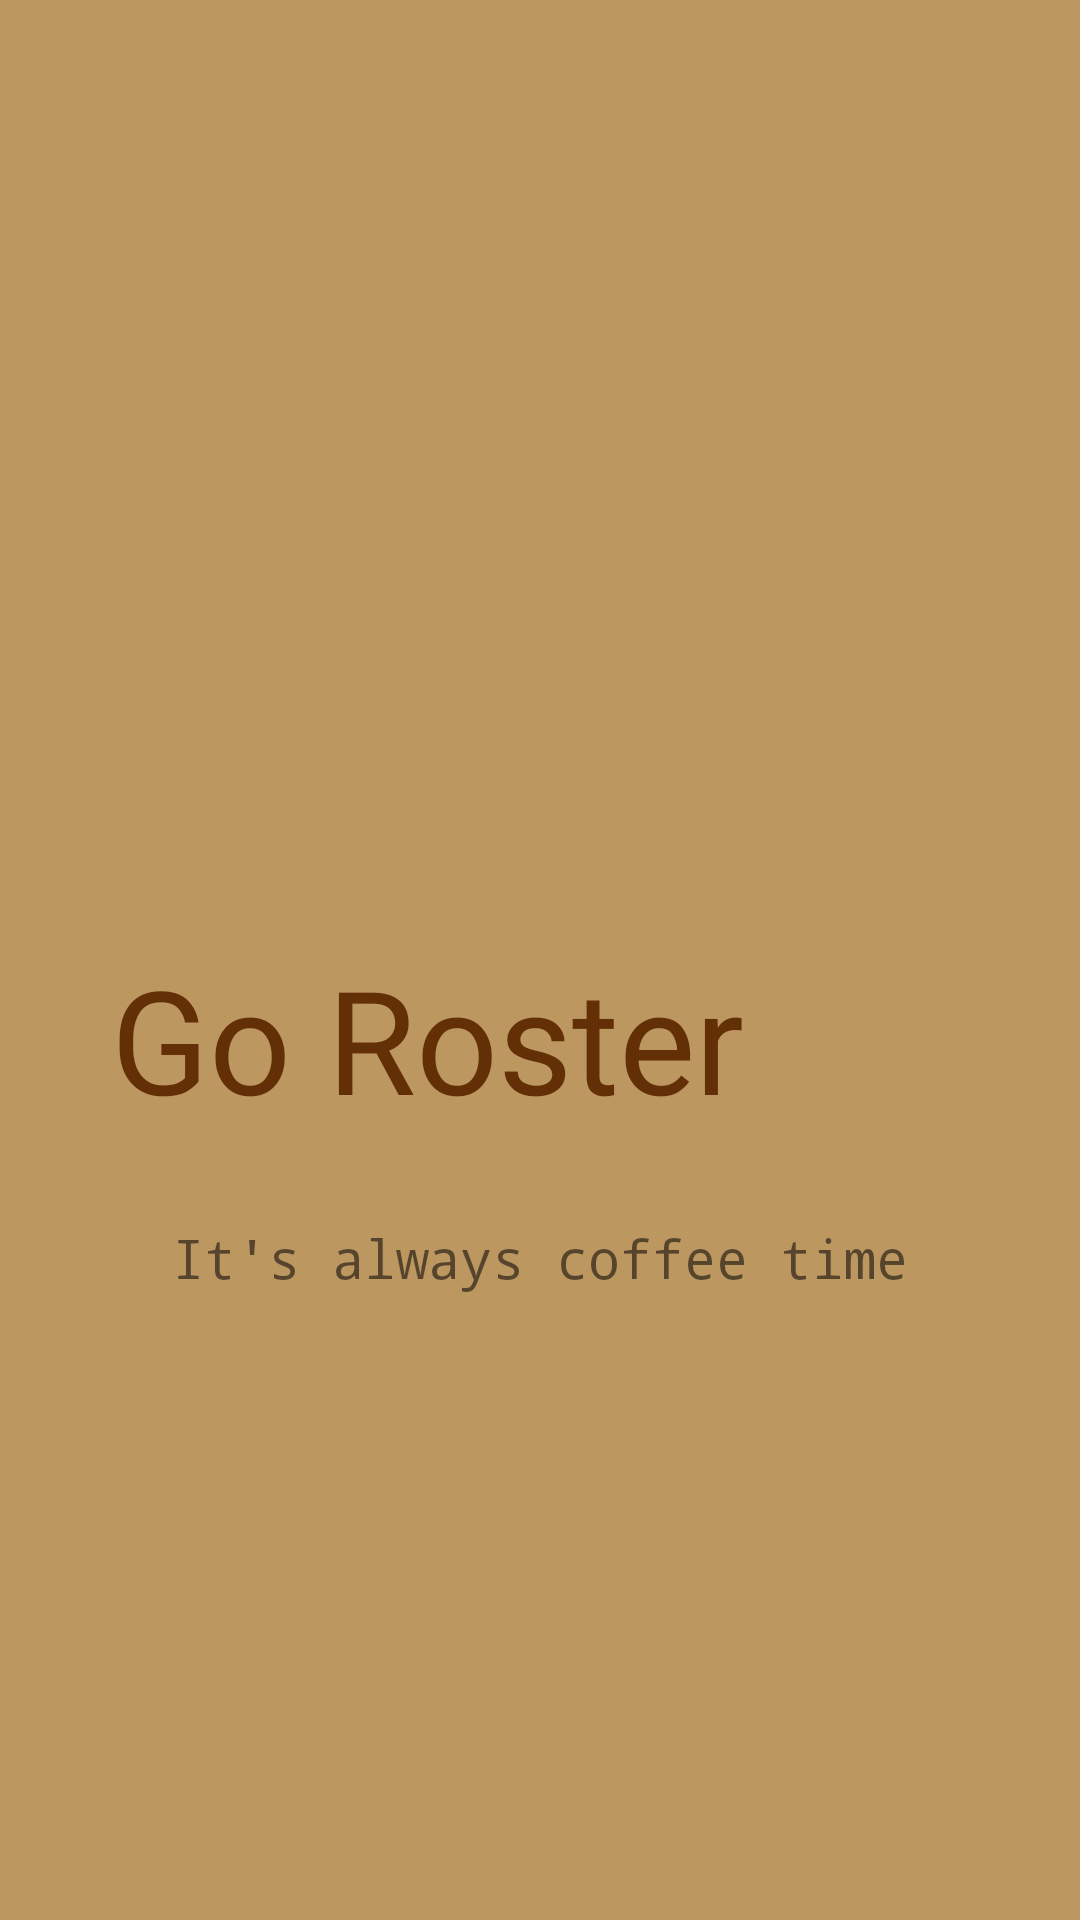

Android layout source for this screen:
<!-- AndroidManifest.xml: application theme Theme.GoRoster -->
<!-- res/layout/activity_main.xml -->
<?xml version="1.0" encoding="utf-8"?>
<androidx.constraintlayout.widget.ConstraintLayout xmlns:android="http://schemas.android.com/apk/res/android"
    xmlns:app="http://schemas.android.com/apk/res-auto"
    xmlns:tools="http://schemas.android.com/tools"
    android:layout_width="match_parent"
    android:layout_height="match_parent"
    android:background="#BC9760"
    tools:context=".MainActivity">


    <ImageView
        android:id="@+id/imageViewSplashScreen"
        android:layout_width="0dp"
        android:layout_height="250dp"
        android:layout_marginStart="8dp"
        android:layout_marginLeft="8dp"
        android:layout_marginTop="32dp"
        android:layout_marginEnd="8dp"
        android:layout_marginRight="8dp"
        android:transitionName="logo_image"
        app:layout_constraintEnd_toEndOf="parent"
        app:layout_constraintHorizontal_bias="0.0"
        app:layout_constraintStart_toStartOf="parent"
        app:layout_constraintTop_toTopOf="parent"
        app:srcCompat="@drawable/daco_4112576" />

    <TextView
        android:id="@+id/textViewSplashScreen"
        android:layout_width="286dp"
        android:layout_height="85dp"
        android:layout_marginTop="32dp"
        android:fontFamily="@font/bungee_inline"
        android:text="Go Roster"
        android:textAllCaps="false"
        android:textColor="#FA612D04"
        android:textSize="48sp"
        android:transitionName="logo_text"
        app:layout_constraintEnd_toEndOf="parent"
        app:layout_constraintStart_toStartOf="parent"
        app:layout_constraintTop_toBottomOf="@+id/imageViewSplashScreen" />

    <TextView
        android:id="@+id/textViewSubSplasScreen"
        android:layout_width="wrap_content"
        android:layout_height="wrap_content"
        android:layout_marginTop="8dp"
        android:fontFamily="monospace"
        android:text="It's always coffee time"
        android:textSize="18sp"
        app:layout_constraintEnd_toEndOf="parent"
        app:layout_constraintStart_toStartOf="parent"
        app:layout_constraintTop_toBottomOf="@+id/textViewSplashScreen" />
</androidx.constraintlayout.widget.ConstraintLayout>
<!-- resources referenced by this layout -->
<resources>
  <style name="Theme.GoRoster" parent="Theme.MaterialComponents.DayNight.NoActionBar">
          
          <item name="colorPrimary">@color/purple_500</item>
          <item name="colorPrimaryVariant">@color/purple_700</item>
          <item name="colorOnPrimary">@color/white</item>
          
          <item name="colorSecondary">@color/teal_200</item>
          <item name="colorSecondaryVariant">@color/teal_700</item>
          <item name="colorOnSecondary">@color/black</item>
          
          <item name="android:statusBarColor" tools:targetApi="l">?attr/colorPrimaryVariant</item>
          
  
      
  
      </style>
  <color name="purple_500">#FF6200EE</color>
  <color name="purple_700">#FF3700B3</color>
  <color name="white">#FFFFFFFF</color>
  <color name="teal_200">#FF03DAC5</color>
  <color name="teal_700">#FF018786</color>
  <color name="black">#FF000000</color>
</resources>
